The GitHub repository IPCLab-NEAU/Fine-grained-weed-recognition contains a labelled image folder "Fine-grained-weed-recognition" with 8 categories: abutilon, amaranthus, chenopodium, cirsium, cyperus, descurainia, maize, portulaca. Examples follow, each with its label.

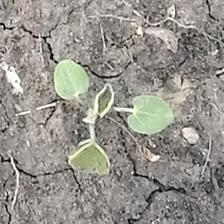
Label: abutilon

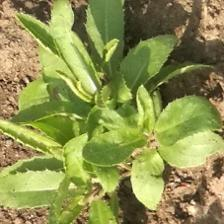
Label: cirsium

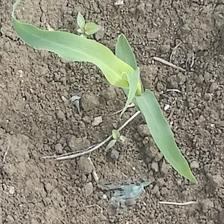
Label: maize

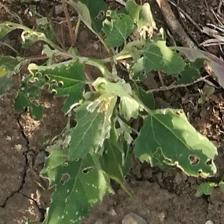
Label: chenopodium

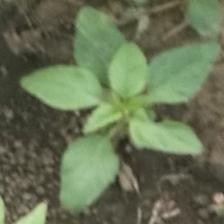
Label: amaranthus

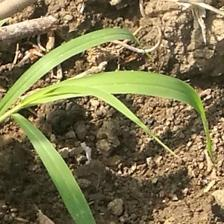
Label: cyperus
